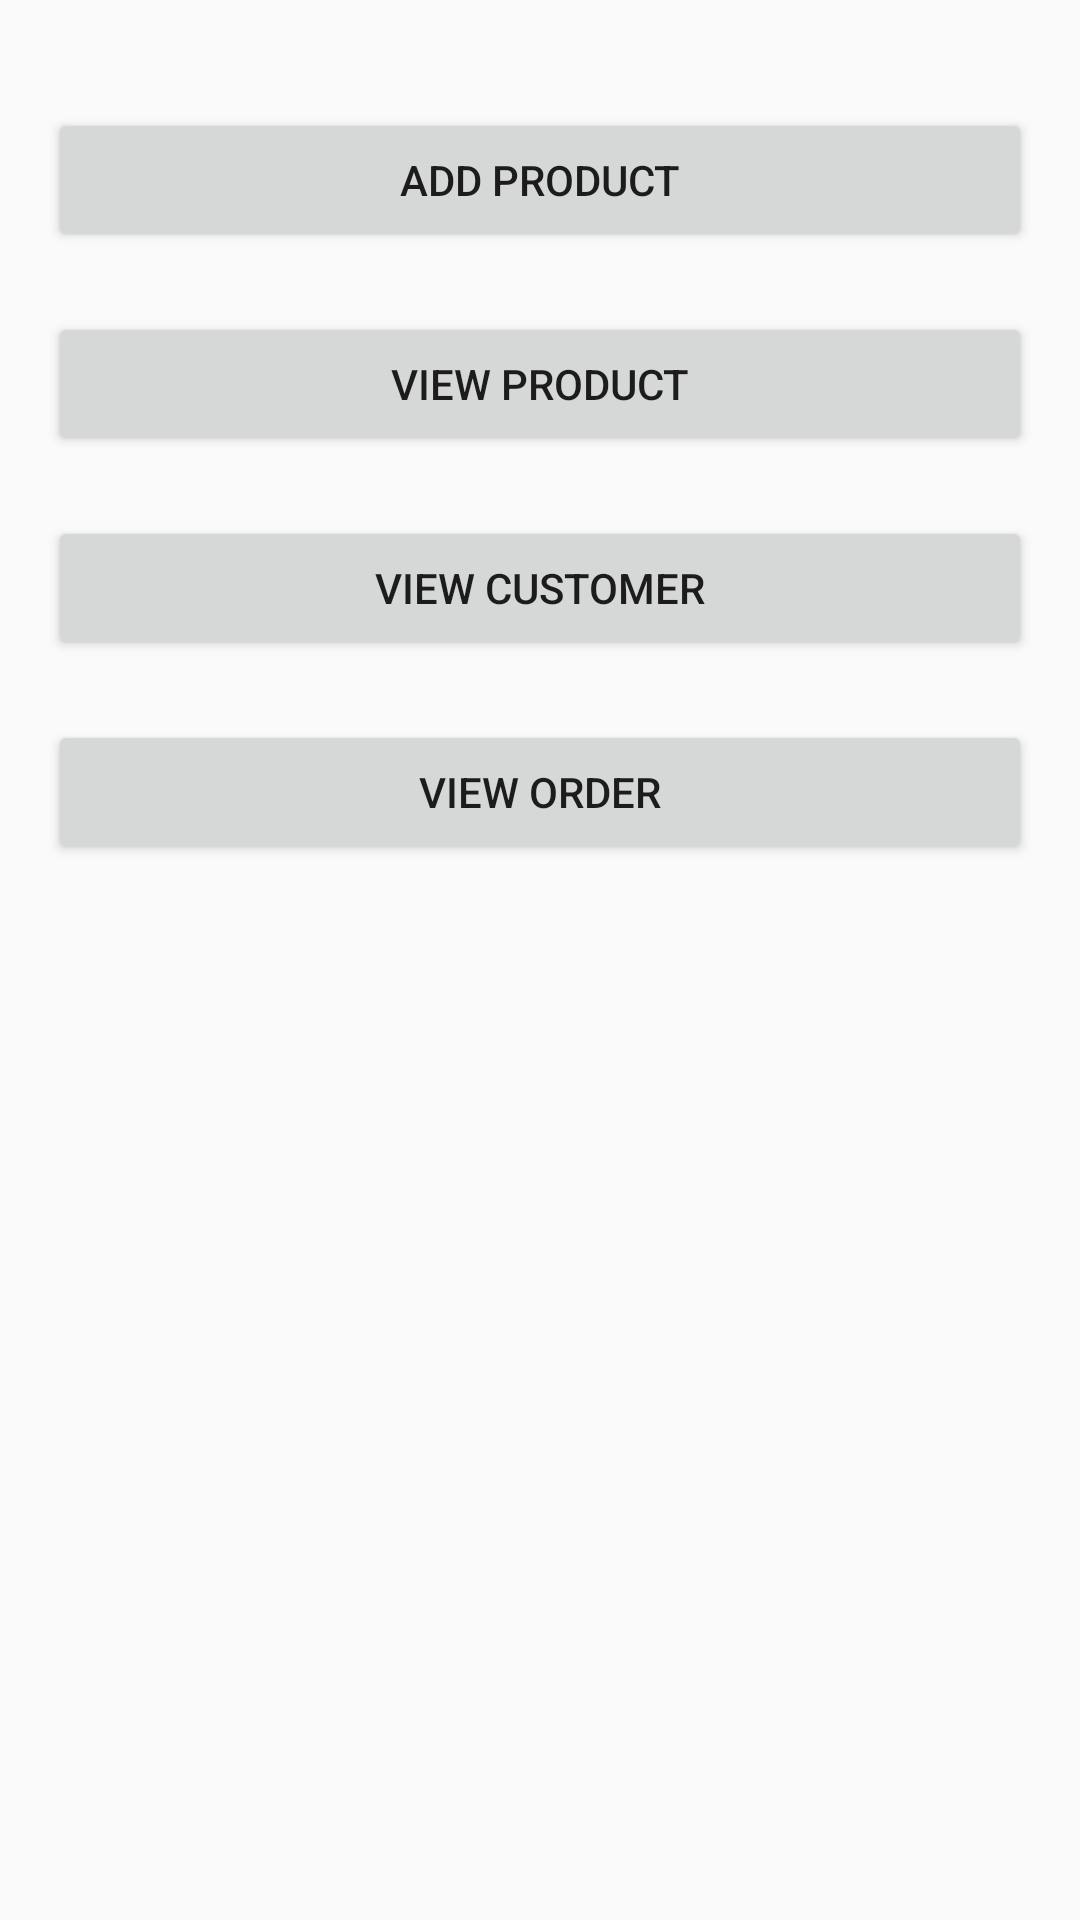

Write the Android layout XML for this screen, with the resource values it uses.
<!-- AndroidManifest.xml: application theme AppTheme -->
<!-- res/layout/activity_admin_user.xml -->
<?xml version="1.0" encoding="utf-8"?>
<LinearLayout xmlns:android="http://schemas.android.com/apk/res/android"
    xmlns:app="http://schemas.android.com/apk/res-auto"
    xmlns:tools="http://schemas.android.com/tools"
    android:layout_width="match_parent"
    android:layout_height="match_parent"
    android:padding="16dp"
    android:orientation="vertical"
    android:layout_marginTop="10dp"
    tools:context=".ui.AdminUserActivity">


    <Button
        android:id="@+id/buttonAddProduct"
        android:layout_width="match_parent"
        android:layout_height="wrap_content"
        android:layout_marginTop="20dp"
        android:text="@string/add" />

    <Button
        android:id="@+id/buttonViewProduct"
        android:layout_width="match_parent"
        android:layout_marginTop="20dp"
        android:layout_height="wrap_content"
        android:text="@string/view" />

    <Button
        android:id="@+id/buttonViewCustomer"
        android:layout_width="match_parent"
        android:layout_height="wrap_content"
        android:layout_marginTop="20dp"
        android:text="@string/viewC" />

    <Button
        android:id="@+id/buttonViewOrder"
        android:layout_width="match_parent"
        android:layout_height="wrap_content"
        android:layout_marginTop="20dp"
        android:text="@string/viewO" />

</LinearLayout>
<!-- resources referenced by this layout -->
<resources>
  <string name="add">ADD PRODUCT</string>
  <string name="view">VIEW PRODUCT</string>
  <string name="viewC">VIEW CUSTOMER</string>
  <string name="viewO">VIEW ORDER</string>
  <style name="AppTheme" parent="Theme.AppCompat.Light.DarkActionBar">
          
          <item name="colorPrimary">@color/colorPrimary</item>
          <item name="colorPrimaryDark">@color/colorPrimaryDark</item>
          <item name="colorAccent">@color/colorAccent</item>
  
          <item name="android:windowActionBar">false</item>
          <item name="android:windowNoTitle">true</item>
      </style>
  <color name="colorPrimary">#008577</color>
  <color name="colorPrimaryDark">#00574B</color>
  <color name="colorAccent">#D81B60</color>
</resources>
